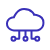
t = 0.00 s
t = 0.71 s: frame unchanged from t = 0.00 s, image omitted
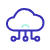
t = 1.33 s
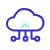
t = 1.90 s
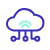
t = 2.52 s
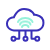
t = 3.23 s

The animated SVG that drew these frames (rendered in a browser with its animation timeline set to each time). Animation: 3 CSS @keyframes rules; one cycle of 3.80 s, repeats indefinitely.

<svg width="100" height="100" viewBox="0 0 100 100" fill="none" xmlns="http://www.w3.org/2000/svg" style="width: 50px; height: 50px;"><style>
     .line-network1-a {animation:line-network1-a 2s infinite;}
     @keyframes line-network1-a {
         0%{opacity: 0;}
         25%{opacity: 0;}
         50%{opacity: 1;}
         100%{opacity: 1;}
     }

     .line-network1-b {animation:line-network1-b 2s infinite;}
     @keyframes line-network1-b {
         0%{opacity: 0;}
         45%{opacity: 0;}
         70%{opacity: 1;}
         100%{opacity: 1;}
     }

     .line-network1-c {animation:line-network1-c 2s infinite;}
     @keyframes line-network1-c {
         0%{opacity: 0;}
         65%{opacity: 0;}
         90%{opacity: 1;}
         100%{opacity: 1;}
     }
     @media (prefers-reduced-motion: reduce) {
         .line-network1-a, .line-network1-b, .line-network1-c {
             animation: none;
         }
     }
    </style><path class="fill1" d="M55 77.5C55 75.2909 53.2091 73.5 51 73.5C48.7909 73.5 47 75.2909 47 77.5C47 79.7091 48.7909 81.5 51 81.5C53.2091 81.5 55 79.7091 55 77.5Z" fill="#FFF" stroke-width="4.0px" style="animation-duration: 3.8s;"></path><path class="stroke1" d="M51 50C51 50 51 64.3227 51 73.5M51 73.5C53.2091 73.5 55 75.2909 55 77.5C55 79.7091 53.2091 81.5 51 81.5C48.7909 81.5 47 79.7091 47 77.5C47 75.2909 48.7909 73.5 51 73.5Z" stroke="rgba(57,48,184,1)" stroke-width="4.0px" style="animation-duration: 3.8s;"></path><path class="fill1" d="M74.5 73.5C72.2909 73.5 70.5 75.2909 70.5 77.5C70.5 79.7091 72.2909 81.5 74.5 81.5C76.7091 81.5 78.5 79.7091 78.5 77.5C78.5 75.2909 76.7091 73.5 74.5 73.5Z" fill="#FFF" stroke-width="4.0px" style="animation-duration: 3.8s;"></path><path class="stroke1" d="M63 51V76.5C63 77.0523 63.4462 77.5 63.9984 77.5C65.5089 77.5 68.4189 77.5 70.5 77.5M70.5 77.5C70.5 75.2909 72.2909 73.5 74.5 73.5C76.7091 73.5 78.5 75.2909 78.5 77.5C78.5 79.7091 76.7091 81.5 74.5 81.5C72.2909 81.5 70.5 79.7091 70.5 77.5Z" stroke="rgba(57,48,184,1)" stroke-width="4.0px" style="animation-duration: 3.8s;"></path><path class="fill1" d="M27 73.5C29.2091 73.5 31 75.2909 31 77.5C31 79.7091 29.2091 81.5 27 81.5C24.7909 81.5 23 79.7091 23 77.5C23 75.2909 24.7909 73.5 27 73.5Z" fill="#FFF" stroke-width="4.0px" style="animation-duration: 3.8s;"></path><path class="stroke1" d="M38.5 51V76.5C38.5 77.0523 38.0538 77.5 37.5016 77.5C35.9911 77.5 33.0811 77.5 31 77.5M31 77.5C31 75.2909 29.2091 73.5 27 73.5C24.7909 73.5 23 75.2909 23 77.5C23 79.7091 24.7909 81.5 27 81.5C29.2091 81.5 31 79.7091 31 77.5Z" stroke="rgba(57,48,184,1)" stroke-width="4.0px" style="animation-duration: 3.8s;"></path><path class="fill1 stroke1" d="M73.0248 61H27.8882C27.8882 61 14 60.031 14 47.6761C14 35.3211 27.8882 34.3521 27.8882 34.3521C27.8882 34.3521 33.8403 18 48.1005 18C64.5927 18 68.3128 29.7493 68.3128 29.7493C68.3128 29.7493 70.0488 29.3309 73.0248 29.9915C83.937 32.4141 86.913 38.2282 86.913 45.4958C86.913 60.031 73.0248 61 73.0248 61Z" fill="#FFF" stroke="rgba(57,48,184,1)" stroke-width="4.0px" style="animation-duration: 3.8s;"></path><path class="line-network1-a stroke2" d="M57 54C57 54 56 50 50.5 50C45 50 44 54 44 54" stroke="rgba(147,241,217,1)" stroke-width="4.0px" stroke-linecap="round" style="animation-duration: 3.8s;"></path><path class="line-network1-b stroke2" d="M61 49C61 49 59.5 43 50.5 43C41.5 43 40 49 40 49" stroke="rgba(147,241,217,1)" stroke-width="4.0px" stroke-linecap="round" style="animation-duration: 3.8s;"></path><path class="line-network1-c stroke2" d="M65 44C65 44 62.5 36 50.5 36C38.5 36 36 44 36 44" stroke="rgba(147,241,217,1)" stroke-width="4.0px" stroke-linecap="round" style="animation-duration: 3.8s;"></path></svg>